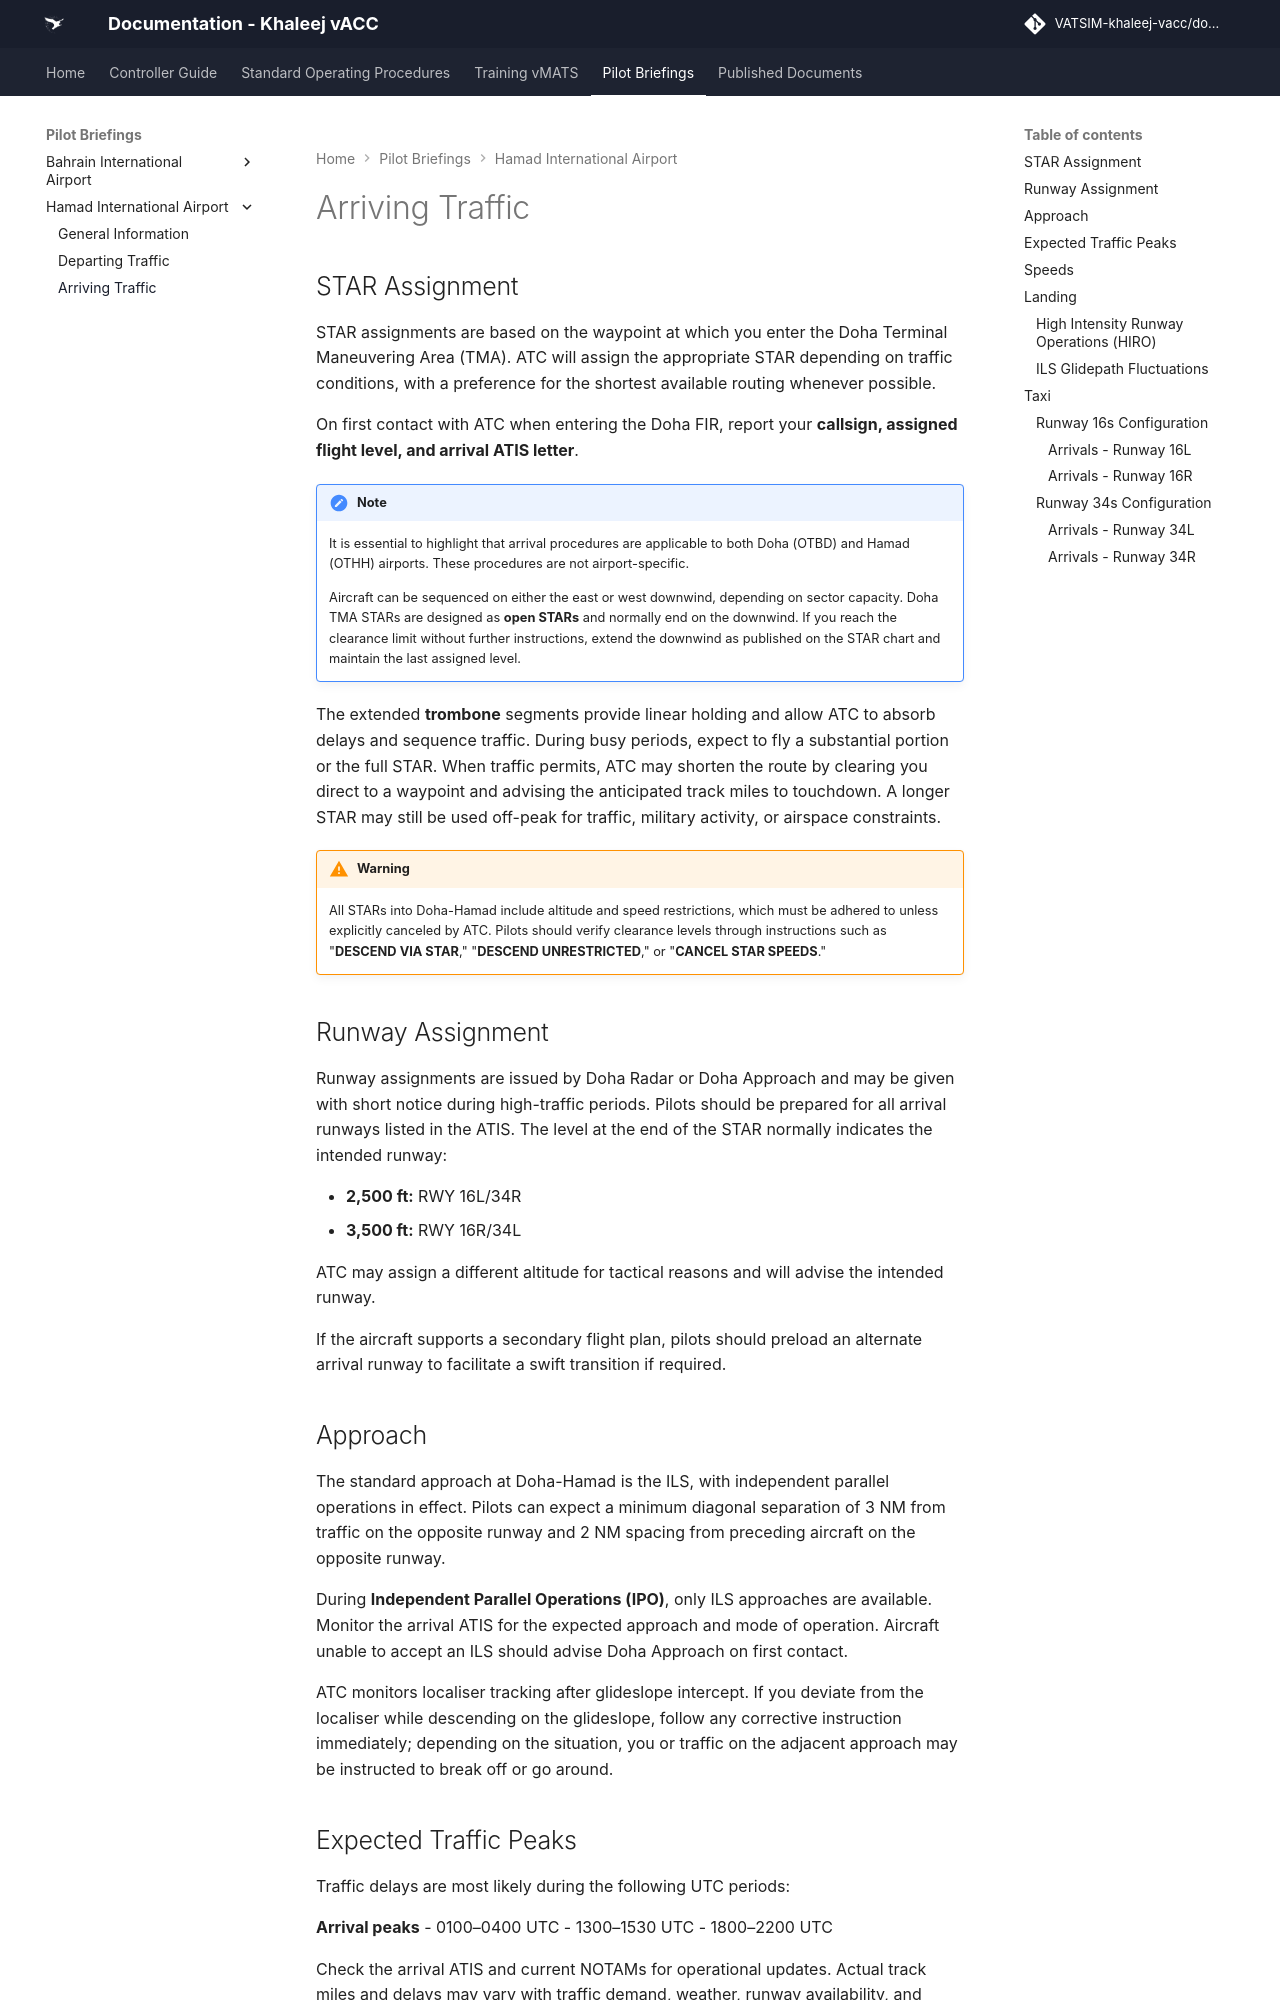

repository: khaleej-vacc/documentation-site · page: Pilot-Briefings/Hamad_International_Airport/arrivals/index.html · generator: mkdocs

# Arriving Traffic
## STAR Assignment
STAR assignments are based on the waypoint at which you enter the Doha Terminal Maneuvering Area (TMA). ATC will assign the appropriate STAR depending on traffic conditions, with a preference for the shortest available routing whenever possible.

On first contact with ATC when entering the Doha FIR, report your **callsign, assigned flight level, and arrival ATIS letter**.

!!! note
    It is essential to highlight that arrival procedures are applicable to both Doha (OTBD) and Hamad (OTHH) airports. These procedures are not airport-specific.  

    Aircraft can be sequenced on either the east or west downwind, depending on sector capacity. Doha TMA STARs are designed as **open STARs** and normally end on the downwind. If you reach the clearance limit without further instructions, extend the downwind as published on the STAR chart and maintain the last assigned level.

The extended **trombone** segments provide linear holding and allow ATC to absorb delays and sequence traffic. During busy periods, expect to fly a substantial portion or the full STAR. When traffic permits, ATC may shorten the route by clearing you direct to a waypoint and advising the anticipated track miles to touchdown. A longer STAR may still be used off-peak for traffic, military activity, or airspace constraints.

!!! warning
    All STARs into Doha-Hamad include altitude and speed restrictions, which must be adhered to unless explicitly canceled by ATC. Pilots should verify clearance levels through instructions such as "**DESCEND VIA STAR**," "**DESCEND UNRESTRICTED**," or "**CANCEL STAR SPEEDS**."

## Runway Assignment
Runway assignments are issued by Doha Radar or Doha Approach and may be given with short notice during high-traffic periods. Pilots should be prepared for all arrival runways listed in the ATIS. The level at the end of the STAR normally indicates the intended runway:

- **2,500 ft:** RWY 16L/34R
- **3,500 ft:** RWY 16R/34L

ATC may assign a different altitude for tactical reasons and will advise the intended runway.

If the aircraft supports a secondary flight plan, pilots should preload an alternate arrival runway to facilitate a swift transition if required.
